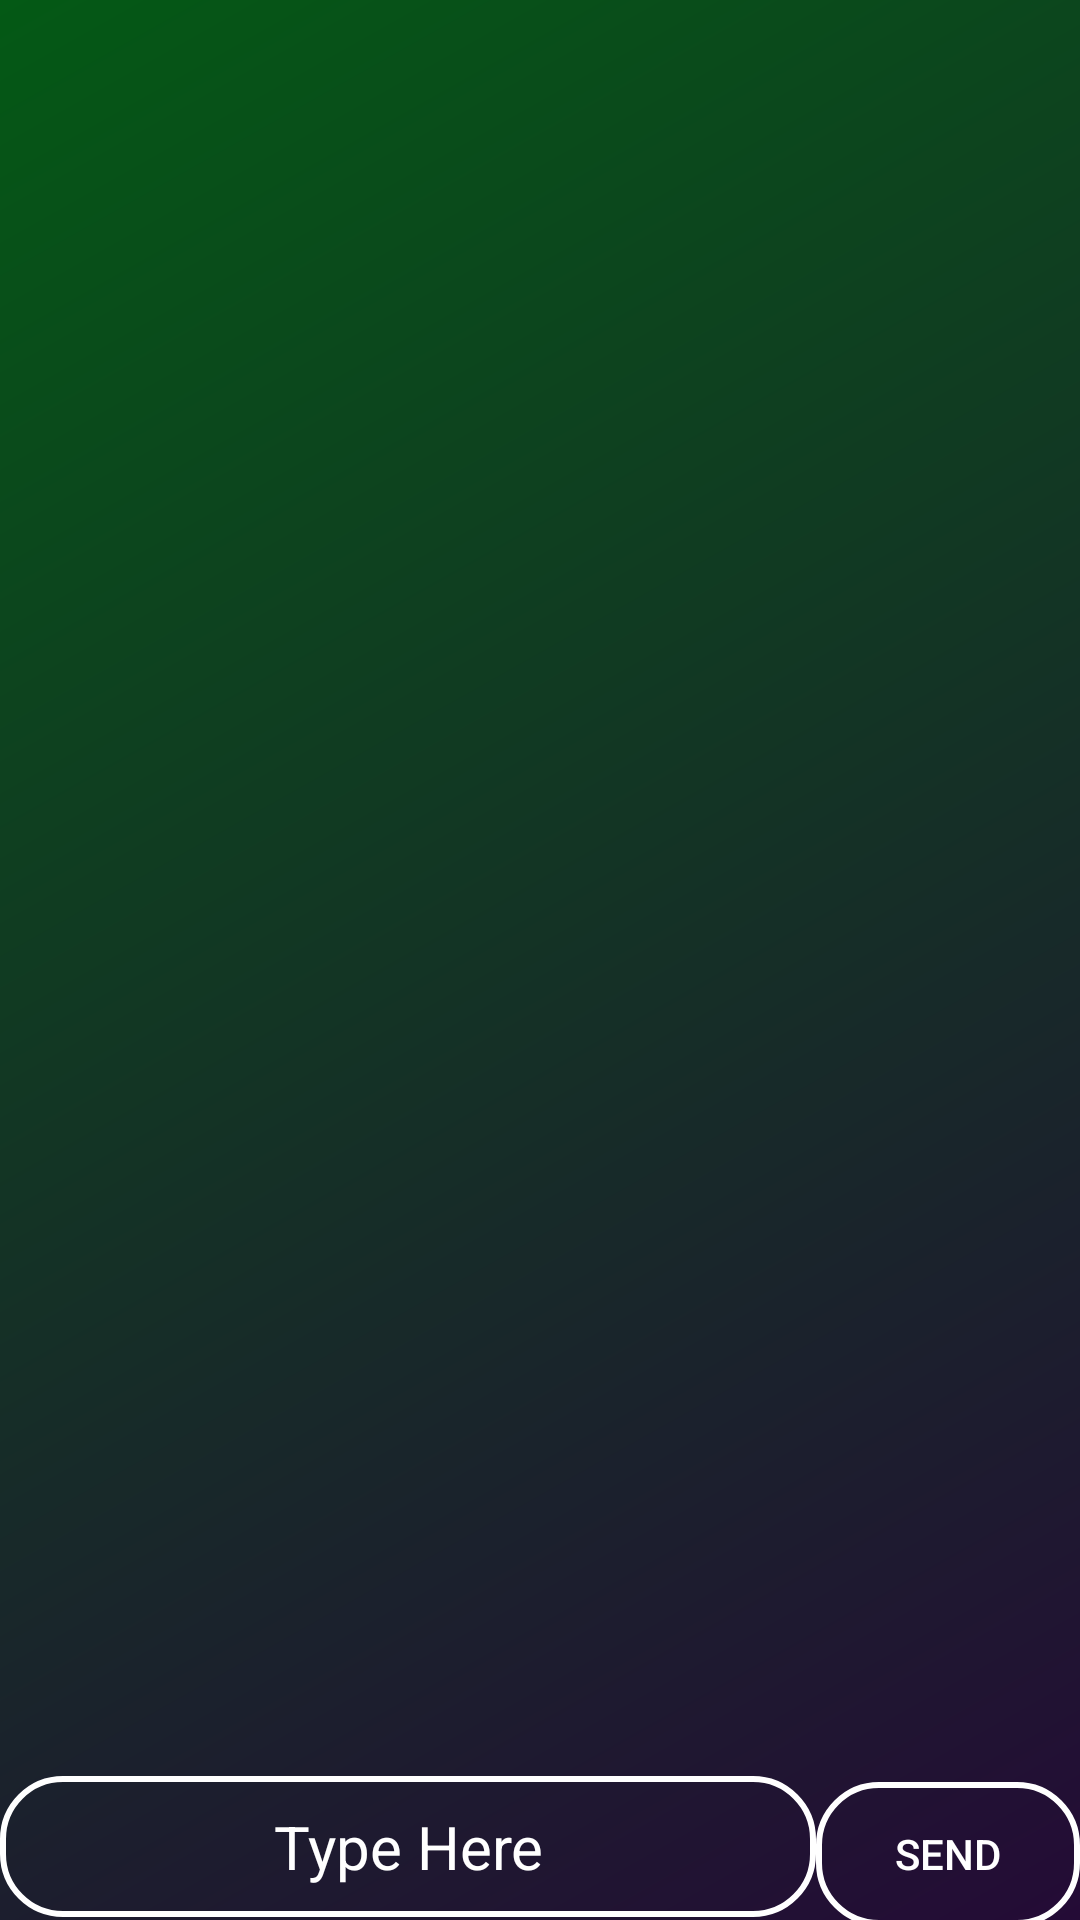

Reconstruct the res/layout file that produces this screen, plus the resources it refers to.
<!-- AndroidManifest.xml: application theme AppTheme -->
<!-- res/layout/activity_chat.xml -->
<?xml version="1.0" encoding="utf-8"?>
<LinearLayout xmlns:android="http://schemas.android.com/apk/res/android"
    xmlns:app="http://schemas.android.com/apk/res-auto"
    xmlns:tools="http://schemas.android.com/tools"
    android:layout_width="match_parent"
    android:layout_height="match_parent"
    android:orientation="vertical"
    android:background="@drawable/backgroundmain"
    tools:context=".ChatActivity">

    <androidx.recyclerview.widget.RecyclerView
        android:layout_weight="1"
        android:id="@+id/chat_listview"
        android:layout_width="match_parent"
        android:layout_height="match_parent" />


    <LinearLayout
        android:layout_width="match_parent"
        android:layout_height="wrap_content"
        android:orientation="horizontal">

        <EditText
            android:id="@+id/chat_chat"
            android:hint="Type Here"
            android:padding="10dp"
            android:textSize="20dp"
            android:layout_weight="1"
            android:textAlignment="center"
            android:background="@drawable/custombtnmain"
            android:textColor="#FFFFFF"
            android:textColorHint="#ffff"
            android:layout_width="match_parent"
            android:layout_height="wrap_content" />

        <Button
            android:id="@+id/chat_send"
            android:background="@drawable/custombtnmain"
            android:textColor="#FFFFFF"
            android:textColorHint="#ffff"
            android:layout_width="wrap_content"
            android:layout_height="wrap_content"
            android:text="SEND" />
    </LinearLayout>
</LinearLayout>
<!-- resources referenced by this layout -->
<resources>
  <!-- drawable backgroundmain (drawable) -->
  <?xml version="1.0" encoding="utf-8"?>
  <shape xmlns:android="http://schemas.android.com/apk/res/android">
      <gradient
          android:angle="135"
          android:endColor="#045915"
          android:startColor="#240b36"
          android:type="linear" />
  </shape>
  <!-- drawable custombtnmain (drawable) -->
  <?xml version="1.0" encoding="utf-8"?>
  <selector xmlns:android="http://schemas.android.com/apk/res/android">
      <item >
          <shape android:shape="rectangle">
              <stroke android:color="#FFFF"
                  android:width="2dp"
                  />
              <corners android:radius="20dp"/>
          </shape>
      </item>
  </selector>
  <style name="AppTheme" parent="Theme.AppCompat.Light.DarkActionBar">
          
          <item name="colorPrimary">@color/colorPrimary</item>
          <item name="colorPrimaryDark">@color/colorPrimaryDark</item>
          <item name="colorAccent">@color/colorAccent</item>
      </style>
  <color name="colorPrimary">#033020</color>
  <color name="colorPrimaryDark">#1BBC53</color>
  <color name="colorAccent">#4A2404</color>
</resources>
